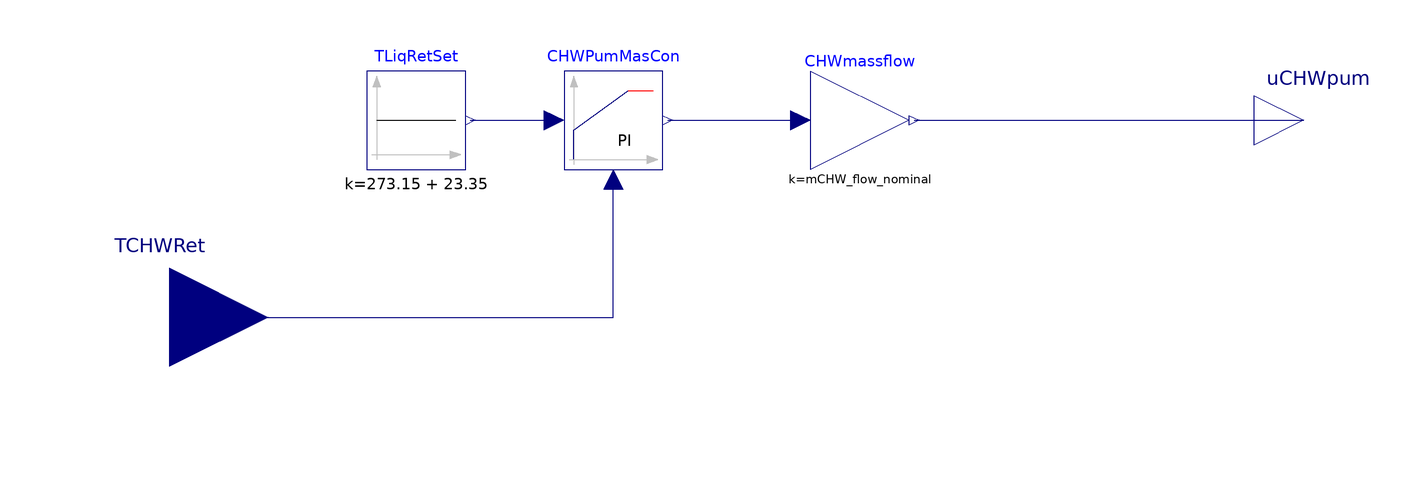

The component connection diagram of the Modelica model below, drawn from its own Placement and Line annotations.

model CWpumCon
      parameter Modelica.Units.SI.MassFlowRate mCHW_flow_nominal "Nominal mass flow rate at chilled water";
      extends Modelica.Blocks.Icons.Block;
    Modelica.Blocks.Interfaces.RealOutput uCHWpum
      annotation (Placement(transformation(extent={{100,20},{120,40}})));
    Modelica.Blocks.Interfaces.RealInput TCHWRet
      annotation (Placement(transformation(extent={{-140,-30},{-100,10}})));
    Modelica.Blocks.Math.Gain CHWmassflow(k=mCHW_flow_nominal)
      annotation (Placement(transformation(extent={{10,20},{30,40}})));
    Buildings.Controls.Continuous.LimPID CHWPumMasCon(
      k=0.1,
      reverseActing=false,
      yMin=0.1,
      Ti=240) annotation (Placement(transformation(extent={{-40,20},{-20,40}})));
    Modelica.Blocks.Sources.Constant TLiqRetSet(k=273.15 + 23.35)
      "Return liq temperature setpoint"
      annotation (Placement(transformation(extent={{-80,20},{-60,40}})));
  equation
    connect(CHWmassflow.y, uCHWpum)
      annotation (Line(points={{31,30},{110,30}}, color={0,0,127}));
    connect(CHWPumMasCon.y, CHWmassflow.u)
      annotation (Line(points={{-19,30},{8,30}}, color={0,0,127}));
    connect(TLiqRetSet.y, CHWPumMasCon.u_s)
      annotation (Line(points={{-59,30},{-42,30}}, color={0,0,127}));
    connect(TCHWRet, CHWPumMasCon.u_m) annotation (Line(points={{-120,-10},{-30,
            -10},{-30,18}}, color={0,0,127}));
    annotation (Icon(coordinateSystem(preserveAspectRatio=false)), Diagram(
          coordinateSystem(preserveAspectRatio=false)));
  end CWpumCon;